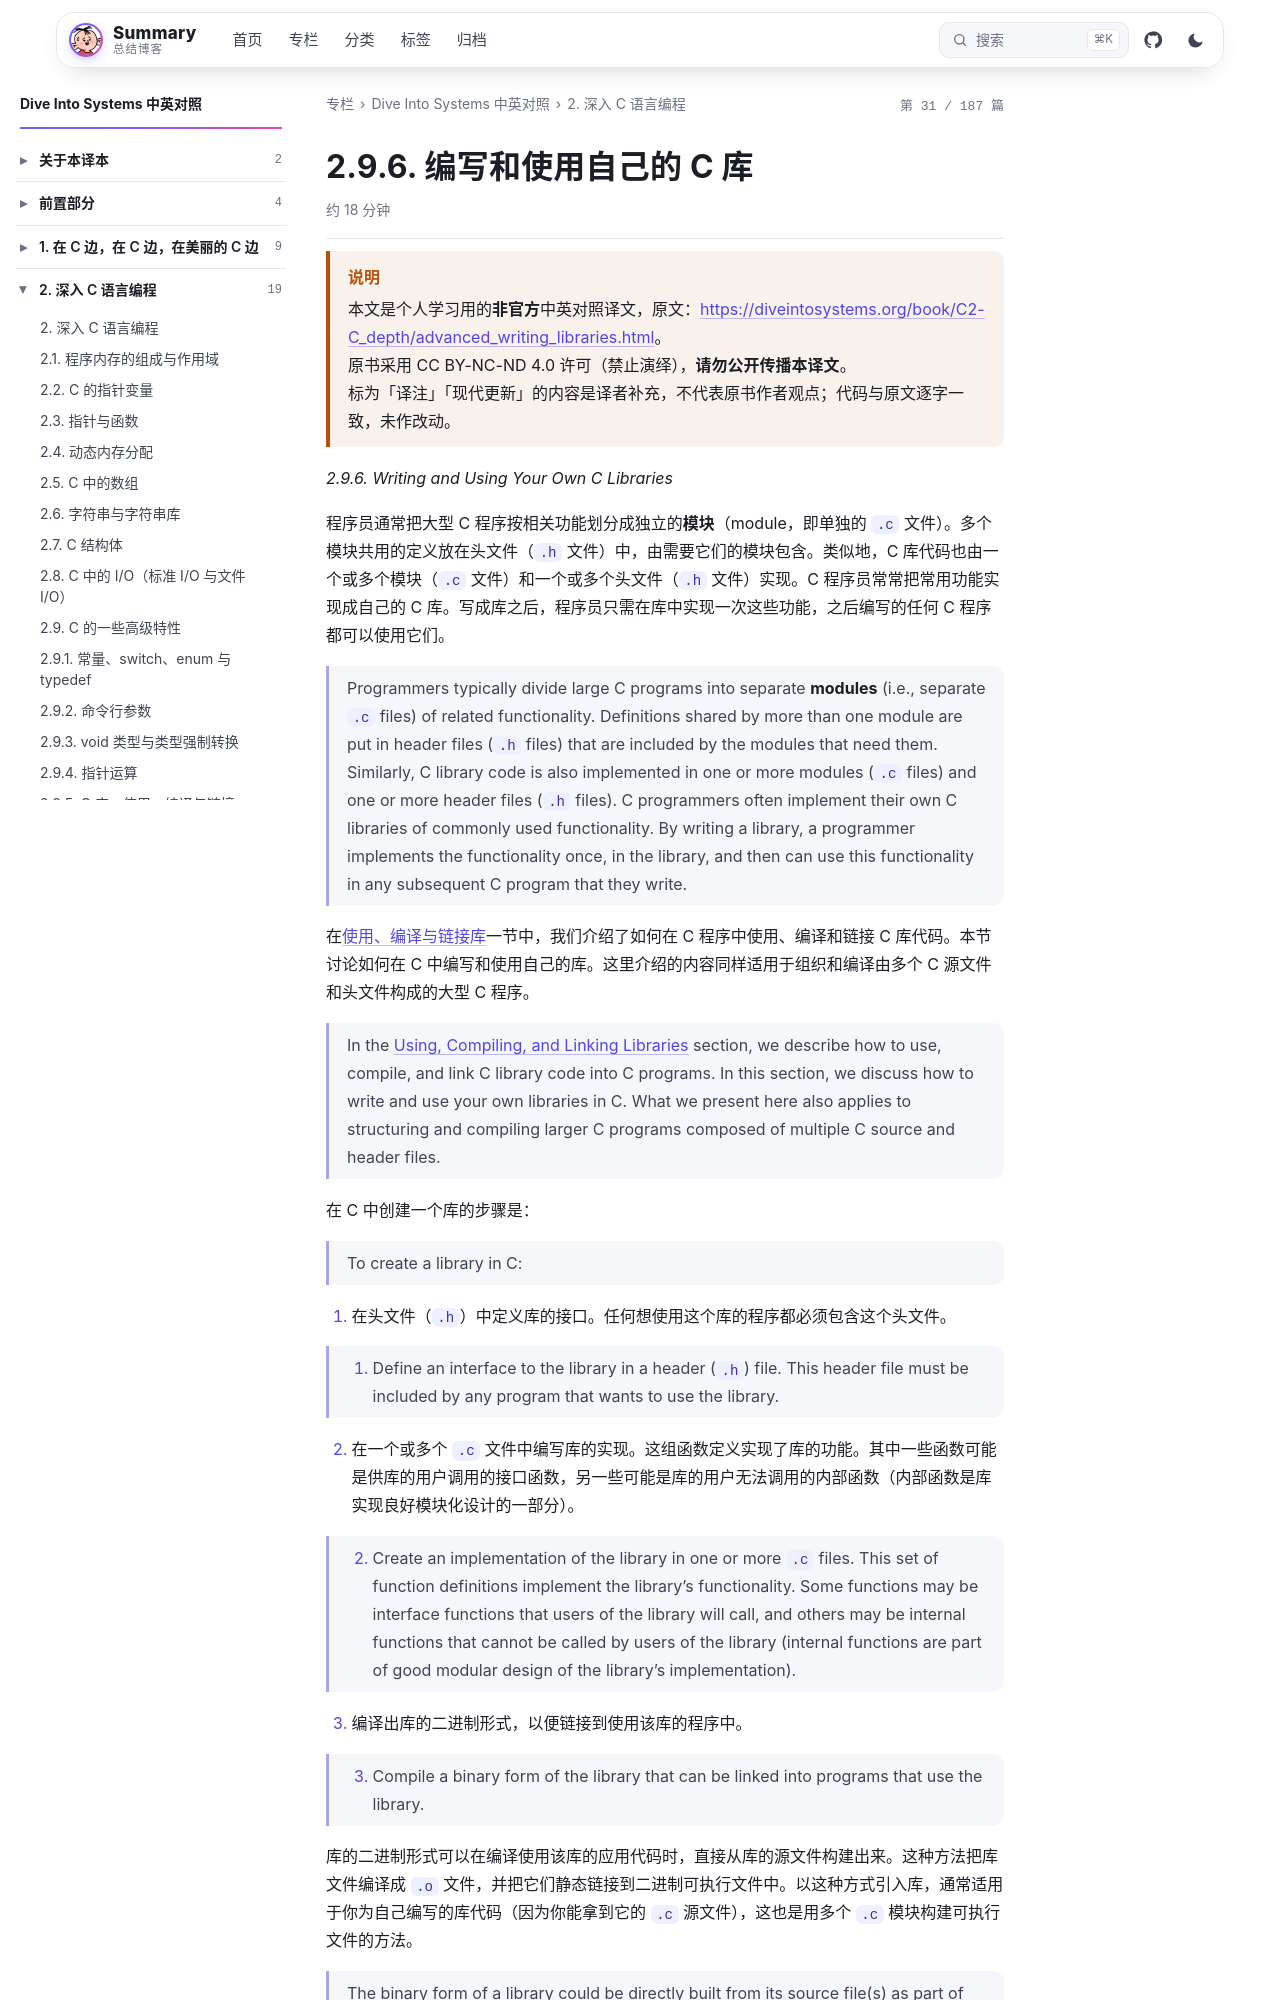

repository: wenPKtalk/wenpktalk.github.io · page: dive-into-systems/C2-C_depth/2.9.6-advanced_writing_libraries.html · generator: jekyll

---
title: "2.9.6. 编写和使用自己的 C 库"
original: https://diveintosystems.org/book/C2-C_depth/advanced_writing_libraries.html
credit: "Dive Into Systems (Suzanne J. Matthews, Tia Newhall, Kevin C. Webb)"
license: "CC BY-NC-ND 4.0 — 原书版权归作者所有"
book: dive-into-systems
chapter: C2-C_depth
order: 16
disableNunjucks: true
---

> [!WARNING] 说明
> 本文是个人学习用的**非官方**中英对照译文，原文：<https://diveintosystems.org/book/C2-C_depth/advanced_writing_libraries.html>。
> 原书采用 CC BY-NC-ND 4.0 许可（禁止演绎），**请勿公开传播本译文**。
> 标为「译注」「现代更新」的内容是译者补充，不代表原书作者观点；代码与原文逐字一致，未作改动。


*2.9.6. Writing and Using Your Own C Libraries*

程序员通常把大型 C 程序按相关功能划分成独立的**模块**（module，即单独的 `.c` 文件）。多个模块共用的定义放在头文件（`.h` 文件）中，由需要它们的模块包含。类似地，C 库代码也由一个或多个模块（`.c` 文件）和一个或多个头文件（`.h` 文件）实现。C 程序员常常把常用功能实现成自己的 C 库。写成库之后，程序员只需在库中实现一次这些功能，之后编写的任何 C 程序都可以使用它们。

> Programmers typically divide large C programs into separate **modules** (i.e., separate `.c` files) of related functionality. Definitions shared by more than one module are put in header files (`.h` files) that are included by the modules that need them. Similarly, C library code is also implemented in one or more modules (`.c` files) and one or more header files (`.h` files). C programmers often implement their own C libraries of commonly used functionality. By writing a library, a programmer implements the functionality once, in the library, and then can use this functionality in any subsequent C program that they write.

在[使用、编译与链接库](2.9.5-advanced_libraries.html)一节中，我们介绍了如何在 C 程序中使用、编译和链接 C 库代码。本节讨论如何在 C 中编写和使用自己的库。这里介绍的内容同样适用于组织和编译由多个 C 源文件和头文件构成的大型 C 程序。

> In the [Using, Compiling, and Linking Libraries](2.9.5-advanced_libraries.html) section, we describe how to use, compile, and link C library code into C programs. In this section, we discuss how to write and use your own libraries in C. What we present here also applies to structuring and compiling larger C programs composed of multiple C source and header files.

在 C 中创建一个库的步骤是：

> To create a library in C:

1. 在头文件（`.h`）中定义库的接口。任何想使用这个库的程序都必须包含这个头文件。

> 1.  Define an interface to the library in a header (`.h`) file. This header file must be included by any program that wants to use the library.

2. 在一个或多个 `.c` 文件中编写库的实现。这组函数定义实现了库的功能。其中一些函数可能是供库的用户调用的接口函数，另一些可能是库的用户无法调用的内部函数（内部函数是库实现良好模块化设计的一部分）。

> 2.  Create an implementation of the library in one or more `.c` files. This set of function definitions implement the library’s functionality. Some functions may be interface functions that users of the library will call, and others may be internal functions that cannot be called by users of the library (internal functions are part of good modular design of the library’s implementation).
